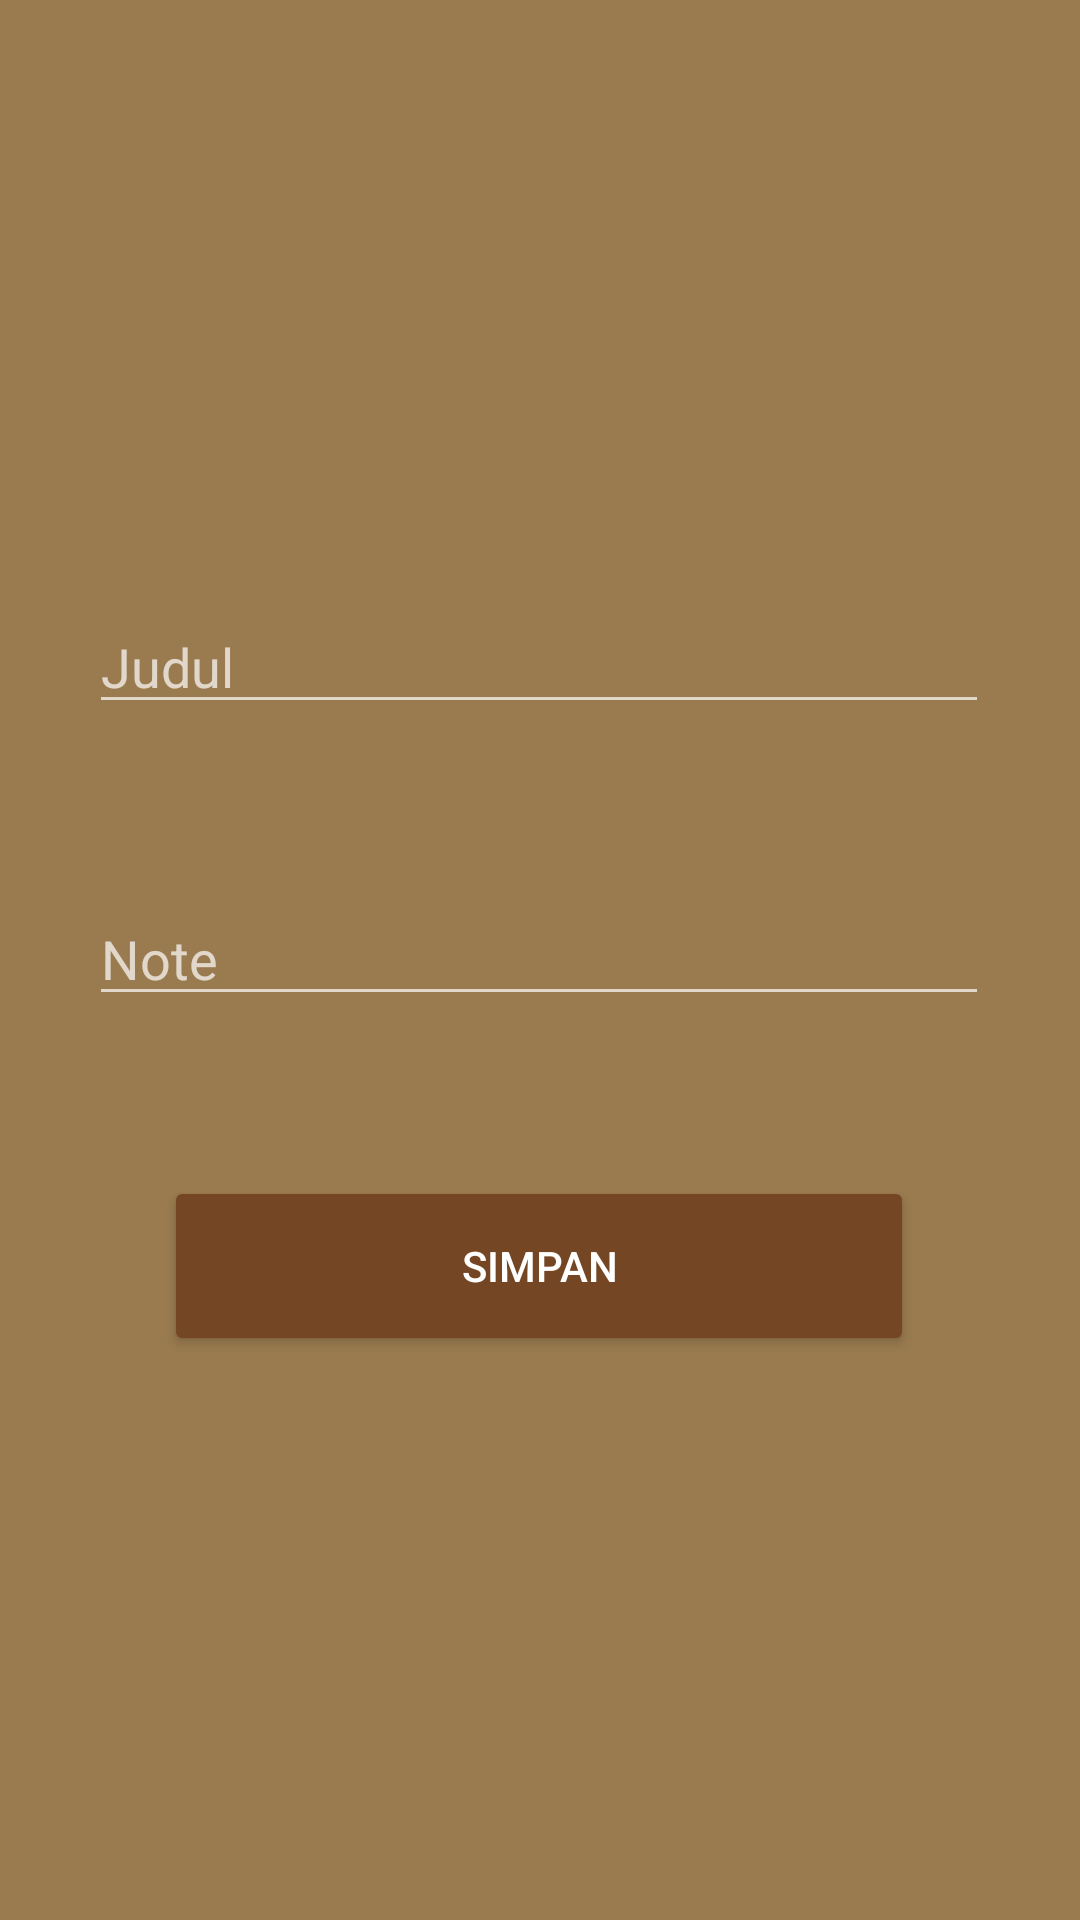

Android layout source for this screen:
<!-- AndroidManifest.xml: application theme Theme.CRUDFIREBASE_Kel3 -->
<!-- res/layout/activity_main.xml -->
<?xml version="1.0" encoding="utf-8"?>
<androidx.constraintlayout.widget.ConstraintLayout xmlns:android="http://schemas.android.com/apk/res/android"
    xmlns:app="http://schemas.android.com/apk/res-auto"
    xmlns:tools="http://schemas.android.com/tools"
    android:layout_width="match_parent"
    android:layout_height="match_parent"
    android:background="#9A7B4F"
    tools:context=".MainActivity">


    <EditText
        android:id="@+id/inputJudul"
        android:layout_width="300dp"
        android:layout_height="wrap_content"
        android:layout_marginTop="200dp"
        android:ems="10"
        android:hint="Judul"
        android:inputType="textPersonName"
        app:layout_constraintEnd_toEndOf="parent"
        app:layout_constraintHorizontal_bias="0.497"
        app:layout_constraintStart_toStartOf="parent"
        app:layout_constraintTop_toTopOf="parent" />

    <EditText
        android:id="@+id/inputNote"
        android:layout_width="300dp"
        android:layout_height="wrap_content"
        android:layout_marginTop="56dp"
        android:ems="10"
        android:hint="Note"
        android:inputType="textPersonName"
        app:layout_constraintEnd_toEndOf="parent"
        app:layout_constraintHorizontal_bias="0.497"
        app:layout_constraintStart_toStartOf="parent"
        app:layout_constraintTop_toBottomOf="@+id/inputJudul" />

    <Button
        android:id="@+id/btnSave"
        android:layout_width="250dp"
        android:layout_height="60dp"
        android:layout_marginTop="32dp"
        android:backgroundTint="#754624"
        android:text="Simpan"
        app:layout_constraintBottom_toBottomOf="parent"
        app:layout_constraintEnd_toEndOf="parent"
        app:layout_constraintHorizontal_bias="0.496"
        app:layout_constraintStart_toStartOf="parent"
        app:layout_constraintTop_toBottomOf="@+id/inputNote"
        app:layout_constraintVertical_bias="0.102" />
</androidx.constraintlayout.widget.ConstraintLayout>
<!-- resources referenced by this layout -->
<resources>
  <style name="Theme.CRUDFIREBASE_Kel3" parent="Theme.Design.NoActionBar">
          
          <item name="colorPrimary">@color/purple_500</item>
          <item name="colorPrimaryVariant">@color/purple_700</item>
          <item name="colorOnPrimary">@color/white</item>
          
          <item name="colorSecondary">@color/teal_200</item>
          <item name="colorSecondaryVariant">@color/teal_700</item>
          <item name="colorOnSecondary">@color/black</item>
          
          <item name="android:statusBarColor" tools:targetApi="l">?attr/colorPrimaryVariant</item>
          
      </style>
  <!-- not gathered from this repository: default colours our renderer supplied (Android Studio template values) -->
  <color name="purple_500">#FF6200EE</color>
  <color name="purple_700">#FF3700B3</color>
  <color name="teal_200">#FF03DAC5</color>
  <color name="teal_700">#FF018786</color>
  <color name="black">#FF000000</color>
  <color name="white">#FFFFFFFF</color>
</resources>
